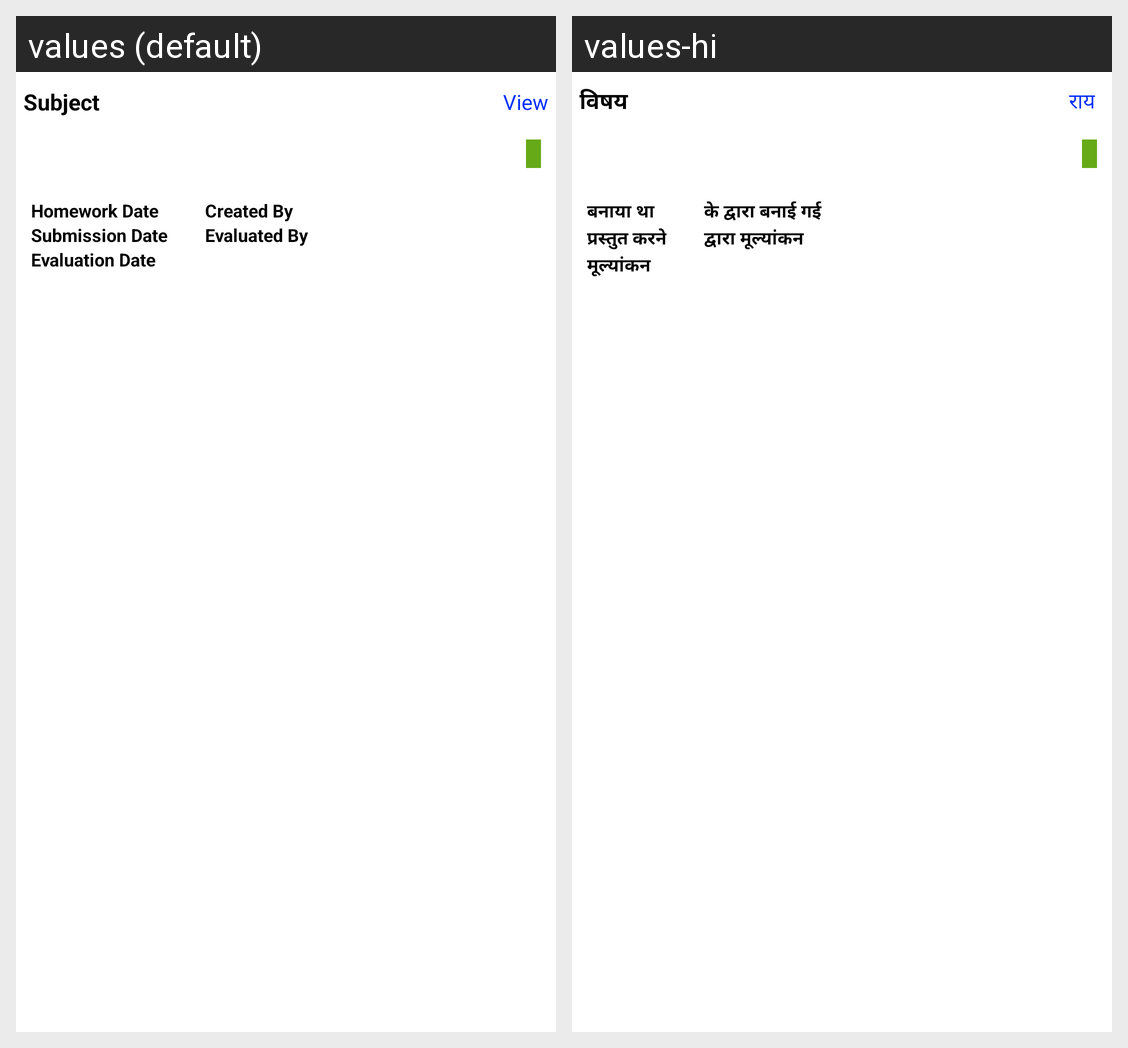

Here is an Android app screen in its default locale and in the app's own translations. Write out the translated-string differences for the strings that appear on this screen.
Android screen res/layout/adapter_student_homework.xml rendered under 2 locales, left to right: values (default), values-hi. Device: Nexus 5 (rendered at 1080×1920; each locale shown at half size, 540×960, under a caption strip naming it); theme AppTheme.
Strings drawn on this screen, with the default value and each locale's value (text and hints the layout hard-codes, and strings that could not be matched under every locale, appear in the picture but are not listed):

subject
  values: Subject
  values-hi: विषय

view
  values: View
  values-hi: राय

homeworkDate
  values: Homework Date
  values-hi: बनाया था

submissionDate
  values: Submission Date
  values-hi: प्रस्तुत करने

evaluationDate
  values: Evaluation Date
  values-hi: मूल्यांकन

createdBy
  values: Created By
  values-hi: के द्वारा बनाई गई

evaluatedBy
  values: Evaluated By
  values-hi: द्वारा मूल्यांकन
